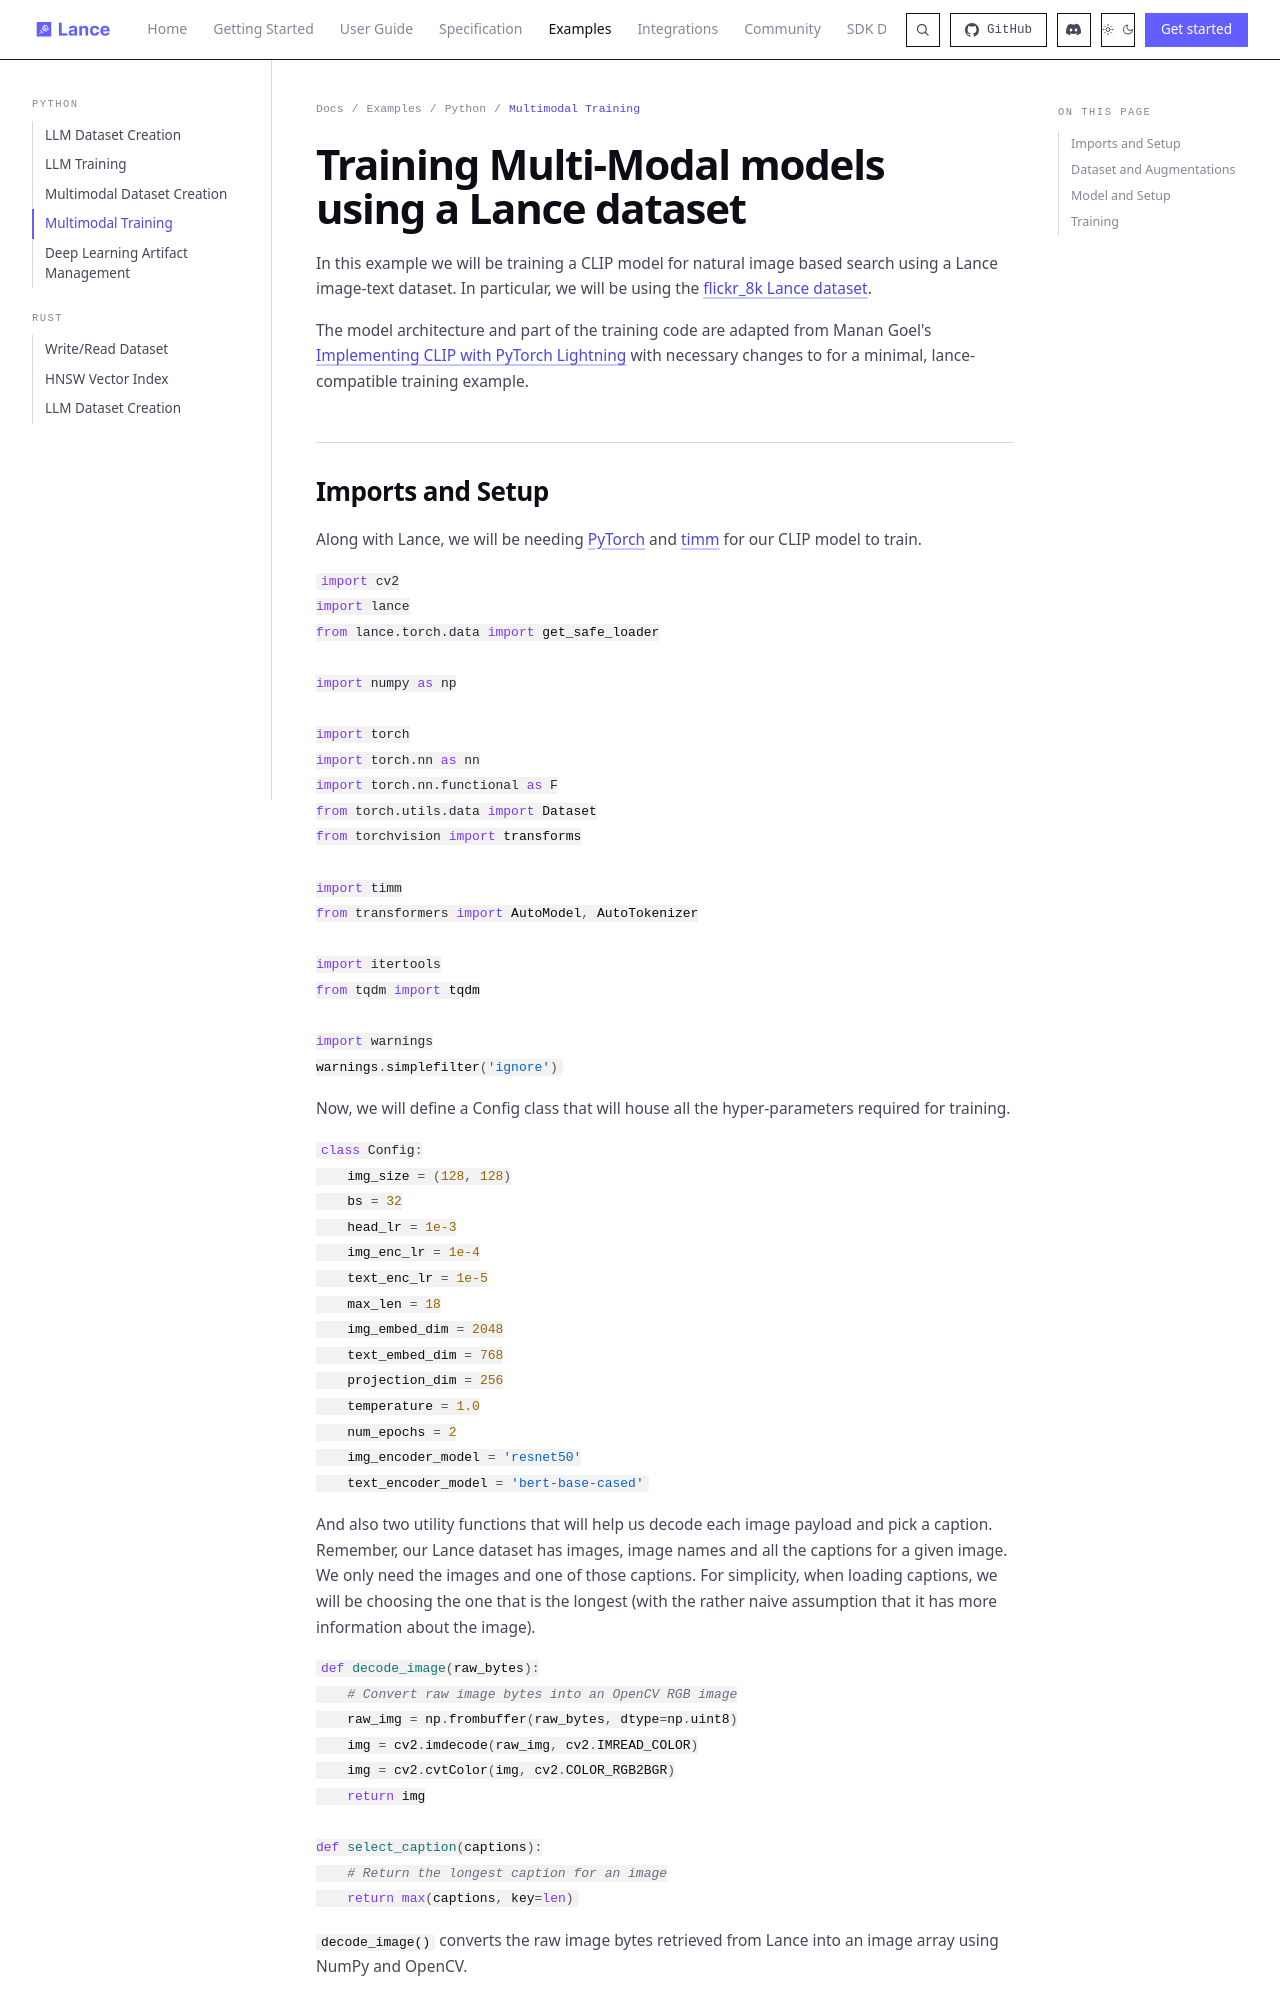

repository: dovel-pr17-validation/pr17r65-cargo-lance · page: examples/python/clip_training/index.html · generator: mkdocs

# Training Multi-Modal models using a Lance dataset

In this example we will be training a CLIP model for natural image based search using a Lance image-text dataset. 
In particular, we will be using the [flickr_8k Lance dataset](https://www.kaggle.com/datasets/heyytanay/flickr-8k-lance).

The model architecture and part of the training code are adapted from Manan Goel's [Implementing CLIP with PyTorch Lightning](https://wandb.ai/manan-goel/coco-clip/reports/Implementing-CLIP-With-PyTorch-Lightning--VmlldzoyMzg4Njk1) with necessary changes to for a minimal, lance-compatible training example.

## Imports and Setup

Along with Lance, we will be needing [PyTorch](https://pytorch.org/get-started/locally/) and [timm](https://github.com/huggingface/pytorch-image-models) for our CLIP model to train.

```python
import cv2
import lance
from lance.torch.data import get_safe_loader

import numpy as np

import torch
import torch.nn as nn
import torch.nn.functional as F
from torch.utils.data import Dataset
from torchvision import transforms

import timm
from transformers import AutoModel, AutoTokenizer

import itertools
from tqdm import tqdm

import warnings
warnings.simplefilter('ignore')
```

Now, we will define a Config class that will house all the hyper-parameters required for training.

```python
class Config:
    img_size = (128, 128)
    bs = 32
    head_lr = 1e-3
    img_enc_lr = 1e-4
    text_enc_lr = 1e-5
    max_len = 18
    img_embed_dim = 2048
    text_embed_dim = 768
    projection_dim = 256
    temperature = 1.0
    num_epochs = 2
    img_encoder_model = 'resnet50'
    text_encoder_model = 'bert-base-cased'
```

And also two utility functions that will help us decode each image payload and pick a caption. 
Remember, our Lance dataset has images, image names and all the captions for a given image. We only need the images and one of those captions. 
For simplicity, when loading captions, we will be choosing the one that is the longest (with the rather naive assumption that it has more information about the image).

```python
def decode_image(raw_bytes):
    # Convert raw image bytes into an OpenCV RGB image
    raw_img = np.frombuffer(raw_bytes, dtype=np.uint8)
    img = cv2.imdecode(raw_img, cv2.IMREAD_COLOR)
    img = cv2.cvtColor(img, cv2.COLOR_RGB2BGR)
    return img

def select_caption(captions):
    # Return the longest caption for an image
    return max(captions, key=len)
```

`decode_image()` converts the raw image bytes retrieved from Lance into an image array using NumPy and OpenCV.
